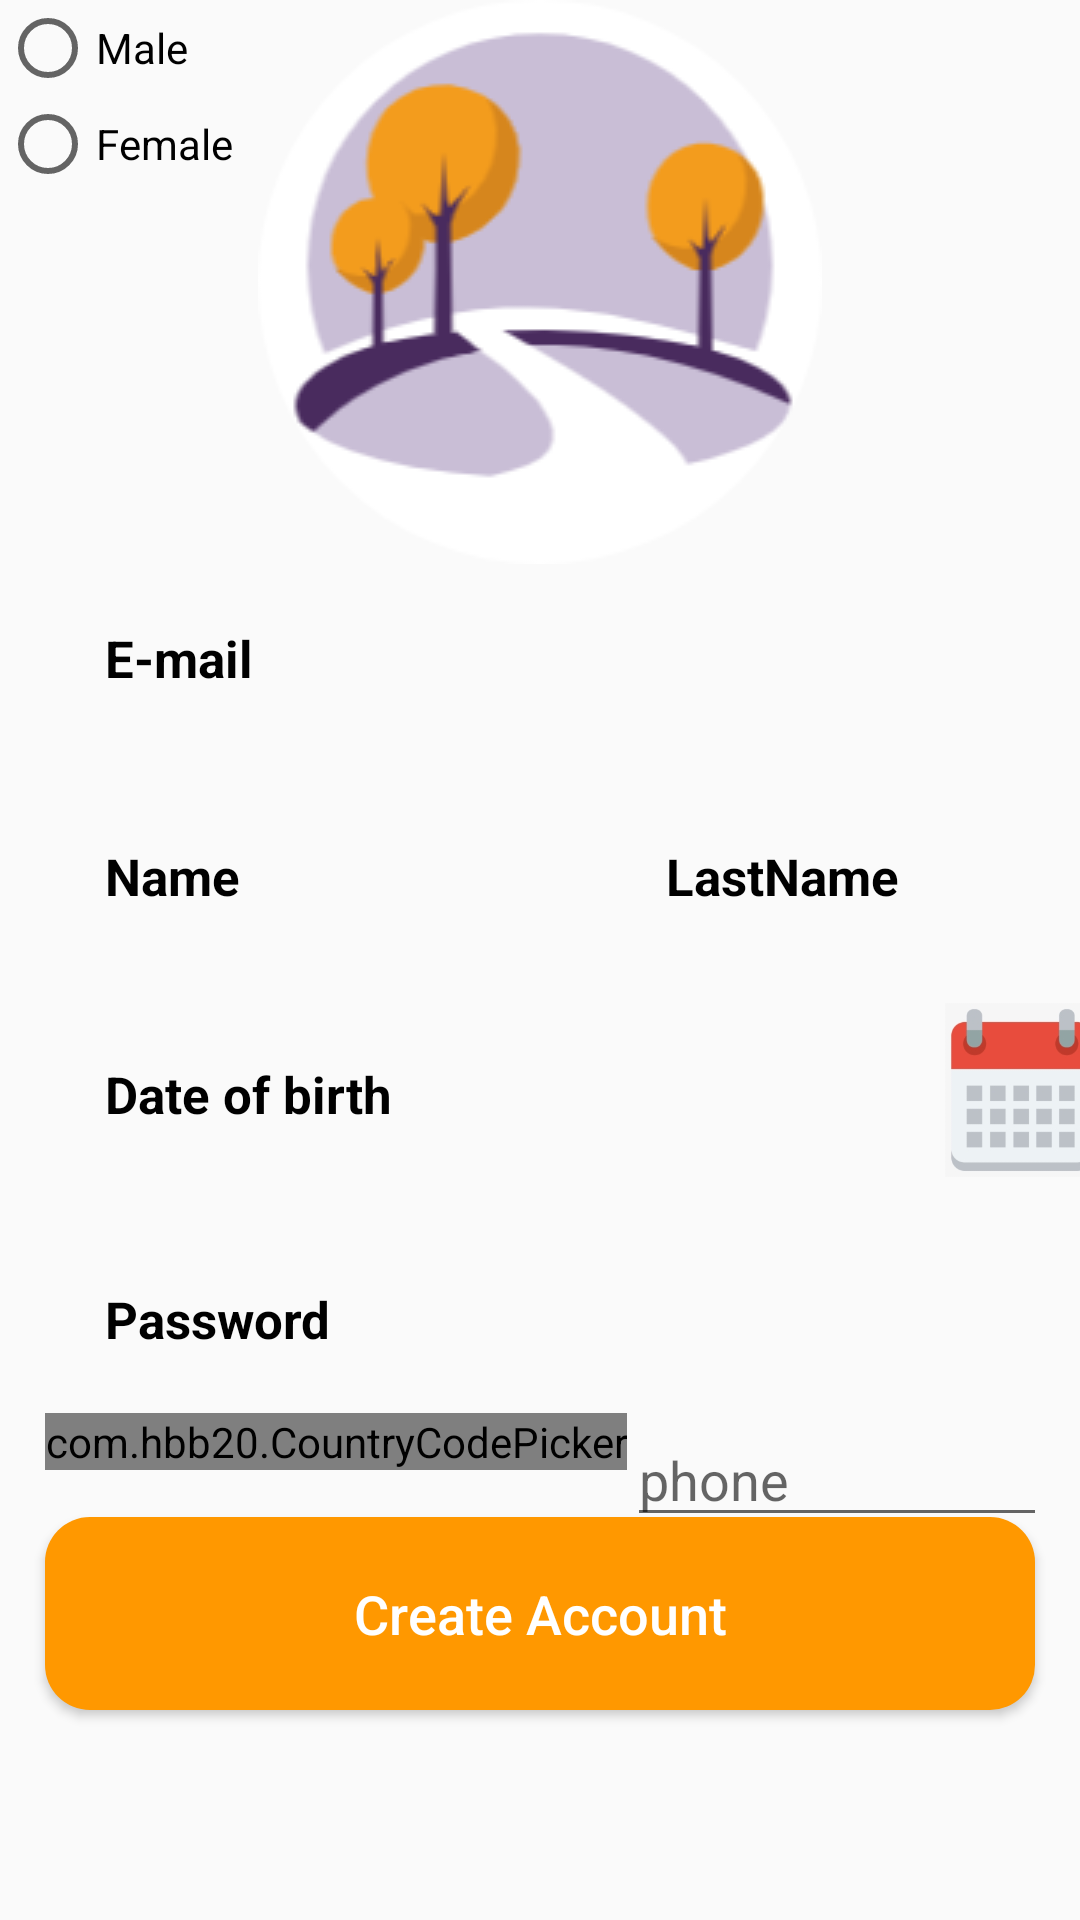

Android layout source for this screen:
<!-- AndroidManifest.xml: application theme AppTheme -->
<!-- res/layout/register.xml -->
<?xml version="1.0" encoding="UTF-8"?>
<RelativeLayout
    xmlns:app="http://schemas.android.com/apk/res-auto"
    android:layout_height="match_parent"
    android:layout_width="match_parent"
    xmlns:android="http://schemas.android.com/apk/res/android">

    <ImageView
        android:id="@+id/register_applogo"
        android:layout_width="match_parent"
        android:layout_height="wrap_content"
        android:layout_alignParentEnd="true"
        android:layout_alignParentRight="true"
        android:layout_marginLeft="10dp"
        android:layout_marginTop="0dp"
        android:layout_marginEnd="0dp"
        android:layout_marginRight="0dp"
        android:src="@drawable/logo" />

    <EditText android:layout_height="wrap_content" android:layout_width="match_parent" android:layout_marginRight="15dp" android:layout_marginLeft="15dp" android:id="@+id/email" android:textStyle="bold" android:textSize="17sp" android:textColorHint="@color/colorPrimary" android:textColor="@color/colorPrimary" android:inputType="textEmailAddress" android:hint="E-mail" android:padding="20dp" android:background="@drawable/cadre" android:layout_below="@+id/register_applogo"/>

    <LinearLayout android:layout_height="wrap_content" android:layout_width="400dp" android:layout_marginRight="15dp" android:layout_marginTop="10dp" android:layout_marginLeft="15dp" android:id="@+id/linearlayout" android:layout_below="@+id/email" android:orientation="horizontal">

    <EditText android:layout_height="wrap_content" android:layout_width="177dp" android:layout_marginRight="10dp" android:id="@+id/name" android:textStyle="bold" android:textSize="17sp" android:textColorHint="@color/colorPrimary" android:textColor="@color/colorPrimary" android:inputType="text" android:hint="Name" android:padding="20dp" android:background="@drawable/cadre" android:layout_below="@+id/email"/>

    <EditText android:layout_height="wrap_content" android:layout_width="170dp" android:id="@+id/lastname" android:textStyle="bold" android:textSize="17sp" android:textColorHint="@color/colorPrimary" android:textColor="@color/colorPrimary" android:inputType="text" android:hint="LastName" android:padding="20dp" android:background="@drawable/cadre" android:layout_below="@+id/register_applogo"/>

</LinearLayout>

    <LinearLayout android:layout_height="wrap_content" android:layout_width="match_parent" android:layout_marginLeft="15dp" android:id="@+id/calendarlayout" android:layout_below="@+id/linearlayout" android:orientation="horizontal">

    <EditText android:layout_height="wrap_content" android:layout_width="300dp" android:layout_marginTop="10dp" android:id="@+id/birthday" android:textStyle="bold" android:textSize="17sp" android:textColorHint="@color/colorPrimary" android:textColor="@color/colorPrimary" android:inputType="date" android:hint="Date of birth" android:padding="20dp" android:background="@drawable/cadre"/>

    <ImageView android:layout_height="70dp" android:layout_width="50dp" android:src="@drawable/calendar" android:layout_marginTop="5dp" android:id="@+id/calendar"/>

</LinearLayout>

    <EditText android:layout_height="wrap_content" android:layout_width="match_parent" android:layout_marginRight="15dp" android:layout_marginTop="10dp" android:layout_marginLeft="15dp" android:id="@+id/password" android:textStyle="bold" android:textSize="17sp" android:textColorHint="@color/colorPrimary" android:textColor="@color/colorPrimary" android:inputType="textPassword" android:hint="Password" android:padding="20dp" android:background="@drawable/cadre" android:layout_below="@+id/calendarlayout"/>

    <RadioGroup
        android:layout_width="match_parent"
        android:layout_height="wrap_content"
        android:id="@+id/radioGroup">
        <RadioButton
            android:layout_width="wrap_content"
            android:layout_height="wrap_content"
            android:text="Male" />
        <RadioButton
            android:layout_width="wrap_content"
            android:layout_height="wrap_content"
            android:text="Female" />
    </RadioGroup>
    <LinearLayout android:layout_height="wrap_content" android:layout_width="wrap_content" android:layout_marginRight="15dp" android:layout_marginLeft="15dp" android:id="@+id/layout12" android:layout_below="@+id/password">

    <com.hbb20.CountryCodePicker android:layout_height="wrap_content" android:layout_width="wrap_content" android:id="@+id/ccp" app:ccp_hintExampleNumberType="FIXED_LINE" app:ccp_autoDetectCountry="true" app:ccp_countryPreference="ma"/>

    <EditText android:layout_height="wrap_content" android:layout_width="281dp" android:id="@+id/editText_carrierNumber" android:inputType="phone" android:hint="phone" android:singleLine="true" android:editable="false"/>

</LinearLayout>

    <Button android:layout_height="wrap_content" android:layout_width="match_parent" android:layout_marginRight="15dp" android:layout_marginTop="8dp" android:layout_marginLeft="15dp" android:id="@+id/register_btn" android:textSize="18sp" android:textColor="@android:color/white" android:padding="20dp" android:background="@drawable/button" android:textAllCaps="false" android:gravity="center" android:text="Create Account" android:layout_marginBottom="70dp" android:layout_alignParentBottom="true"/>

</RelativeLayout>
<!-- resources referenced by this layout -->
<resources>
  <color name="colorPrimary">#000000</color>
  <!-- drawable button (drawable) -->
  <?xml version="1.0" encoding="utf-8"?>
  <shape xmlns:android="http://schemas.android.com/apk/res/android">
      <solid
          android:color="@color/colorPrimaryDark">
      </solid>
      <corners
          android:radius="15dp"
          ></corners>
  </shape>
  <!-- drawable calendar: png bitmap (drawable, 18261 bytes) -->
  <!-- drawable logo: png bitmap (drawable, 15169 bytes) -->
  <style name="AppTheme" parent="ThemeOverlay.AppCompat.Light">
          <item name="colorPrimary">@color/colorPrimary</item>
          <item name="colorPrimaryDark">@color/colorPrimaryDark</item>
          <item name="colorAccent">@color/colorAccent</item>
  
      </style>
  <color name="colorPrimaryDark">#FF9800</color>
  <color name="colorAccent">#F2F2F2</color>
</resources>
